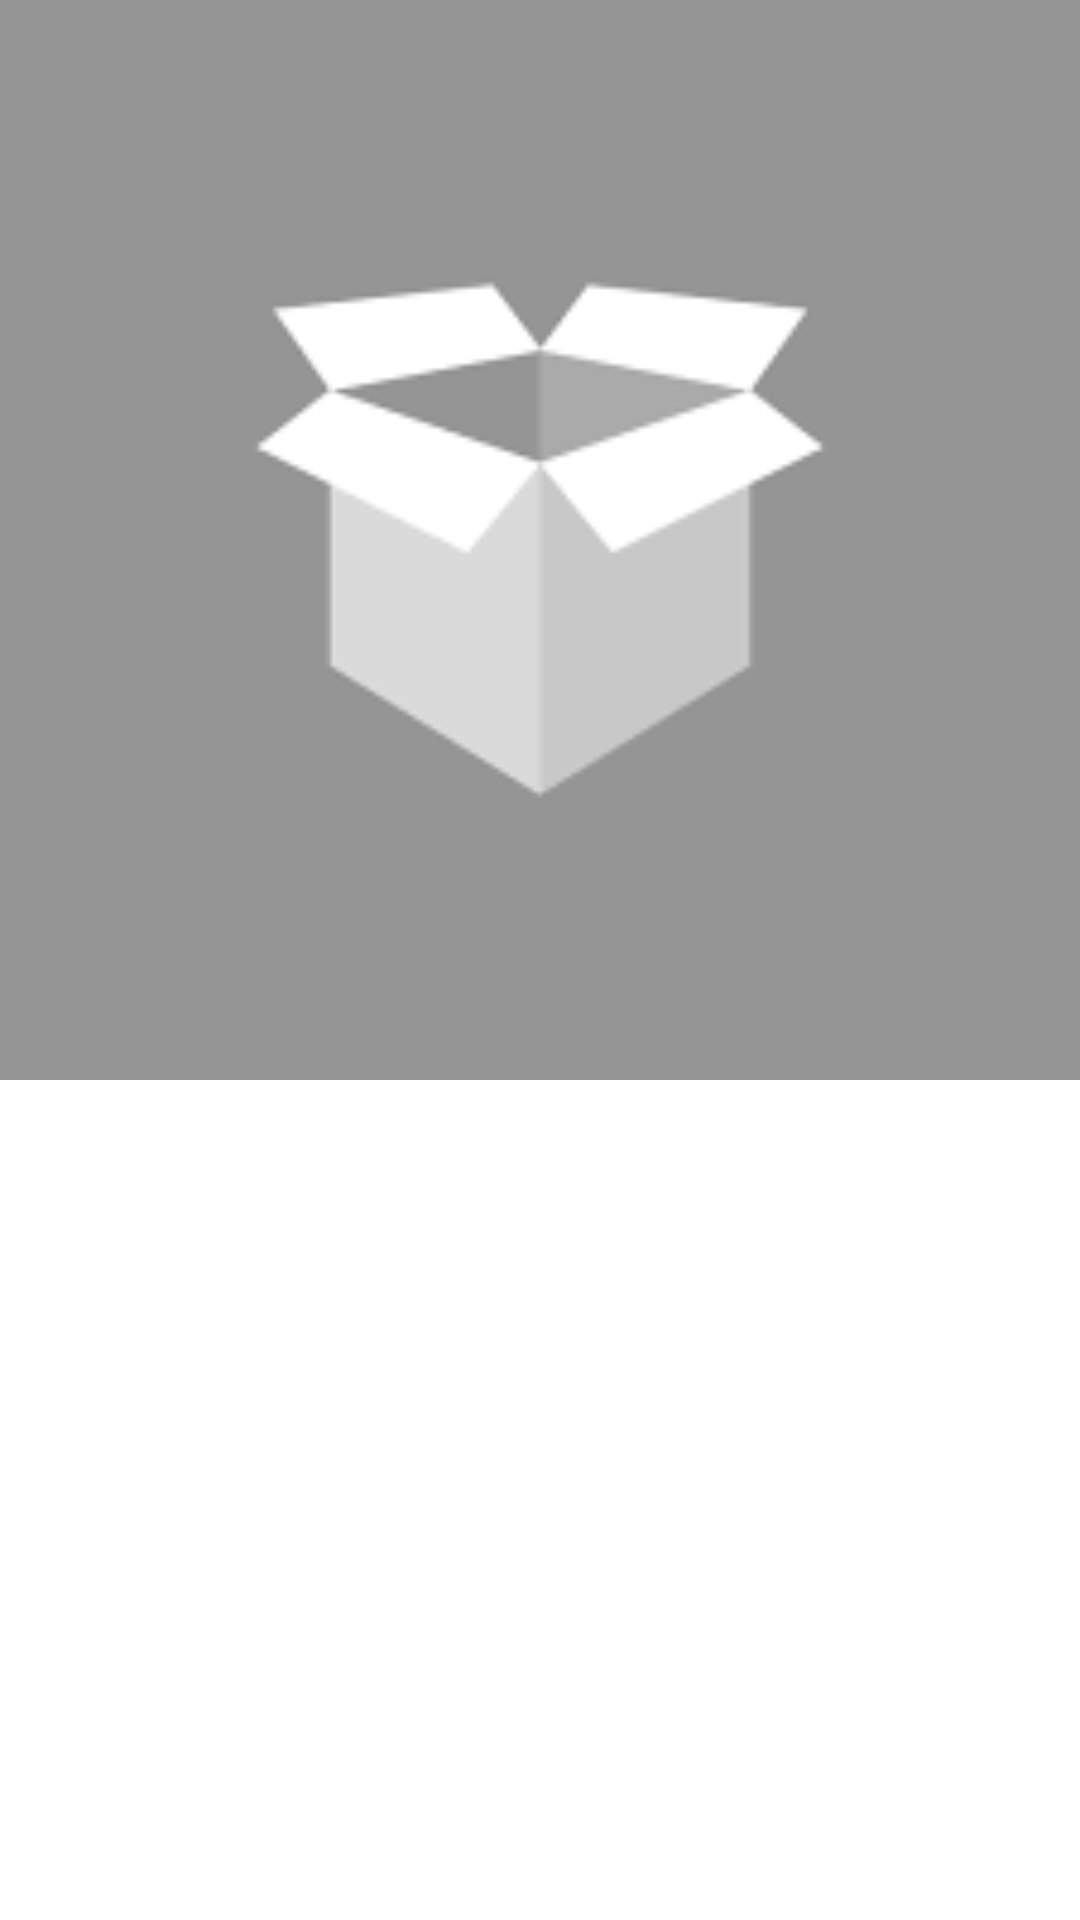

Android layout source for this screen:
<!-- AndroidManifest.xml: application theme Theme.OnlineShop -->
<!-- res/layout/fragment_image_viewer.xml -->
<?xml version="1.0" encoding="utf-8"?>
<androidx.constraintlayout.widget.ConstraintLayout xmlns:android="http://schemas.android.com/apk/res/android"
    android:layout_width="match_parent"
    android:layout_height="match_parent"
    xmlns:app="http://schemas.android.com/apk/res-auto">

    <ImageView
        android:id="@+id/image_viewer_image"
        android:layout_width="match_parent"
        android:layout_height="0dp"
        android:scaleType="fitCenter"
        android:src="@drawable/ic_product_default"
        app:layout_constraintDimensionRatio="w,1:1"
        app:layout_constraintEnd_toEndOf="parent"
        app:layout_constraintStart_toStartOf="parent"
        app:layout_constraintTop_toTopOf="parent" />

</androidx.constraintlayout.widget.ConstraintLayout>
<!-- resources referenced by this layout -->
<resources>
  <!-- drawable ic_product_default: png bitmap (drawable-hdpi, 2872 bytes) -->
</resources>
